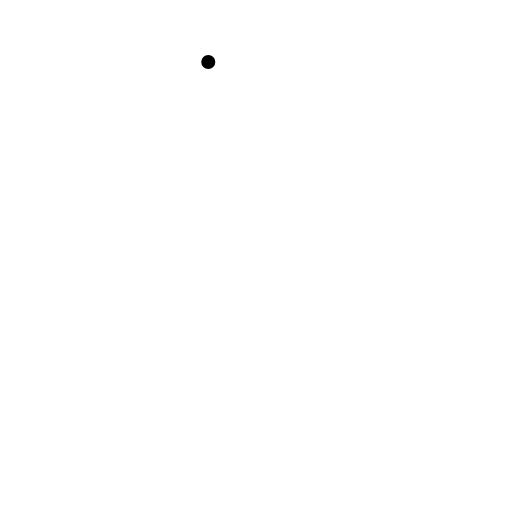
t = 0.00 s
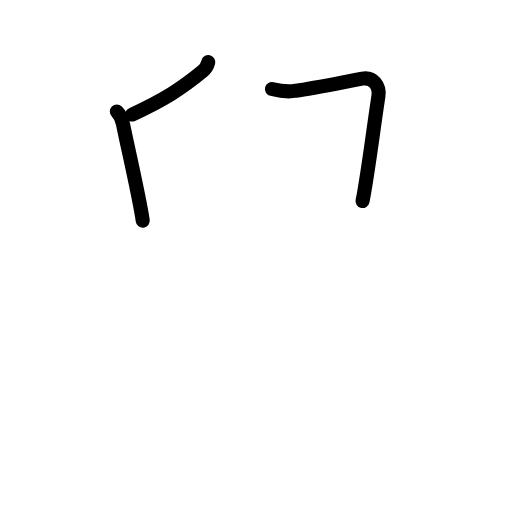
t = 2.60 s
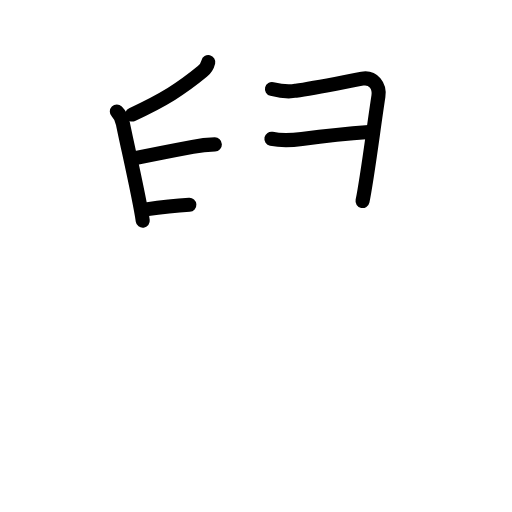
t = 5.20 s
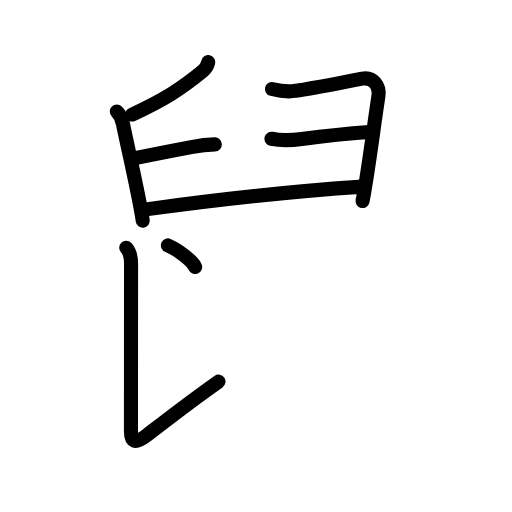
t = 7.80 s
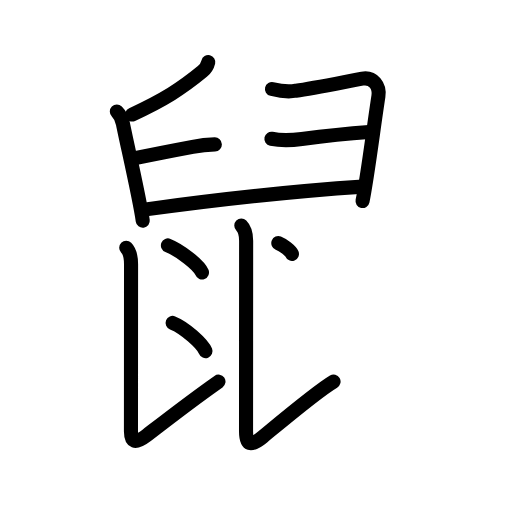
t = 10.40 s
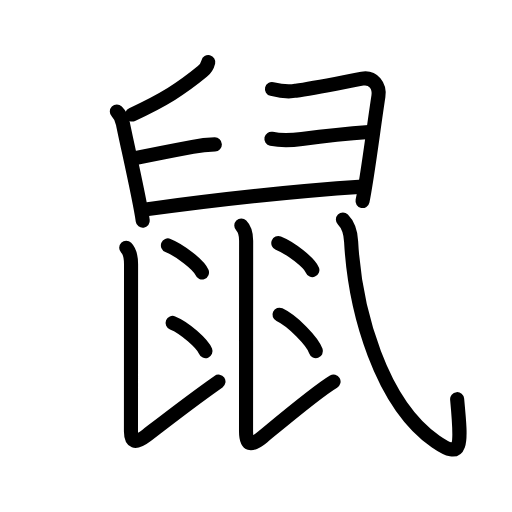
t = 13.00 s

The animated SVG that drew these frames (rendered in a browser with its animation timeline set to each time). Animation: 40 SMIL elements (animate=40); one cycle of 13.00 s.

<?xml version="1.0" encoding="UTF-8"?>
<!--
AniKanjiVG is licensed by CC-BY-SA Paul C. Sommerhoff (https://bitbucket.org/sommerhoff/anikanjivg).
AniKanjiVG uses KanjiVG which is licensed by CC-BY-SA Ulrich Apel (http://kanjivg.tagaini.net).
See also http://creativecommons.org/licenses/by-sa/3.0/
-->
<svg xmlns:kvg='http://kanjivg.tagaini.net' xmlns='http://www.w3.org/2000/svg' width='109' height='109' viewBox='0 0 109 109' style='fill:none;stroke:#000000;stroke-width:3;stroke-linecap:round;stroke-linejoin:round;' id="kvg:kanji_09f20"><g id="kvg:09f20" kvg:element="鼠" kvg:radical="general"><g id="kvg:09f20-g1" kvg:element="臼" kvg:position="top"><path id="kvg:09f20-s1" kvg:type="㇒" d="M44.34,13.21c-0.22,0.91-0.66,1.5-1.26,2c-4.45,3.67-8.2,6.04-14.95,9.17"><animate attributeName="d" begin="0.0s" dur="0.5s" from="M44.34,13.21C44.34,13.21,44.34,13.21,44.34,13.21" to="M44.34,13.21c-0.22,0.91-0.66,1.5-1.26,2" />
<animate attributeName="d" begin="0.5s" dur="0.5s" from="M44.34,13.21c-0.22,0.91-0.66,1.5-1.26,2c0,0,0,0,0,0,0" to="M44.34,13.21c-0.22,0.91-0.66,1.5-1.26,2c-4.45,3.67-8.2,6.04-14.95,9.17" />
</path>
<path id="kvg:09f20-s2" kvg:type="㇑" d="M24.87,23.75c0.69,0.69,1.12,1.61,1.31,2.63c0.72,3.73,3.49,15.57,4.21,20.61"><animate attributeName="d" begin="1.0s" dur="0.5s" from="M24.87,23.75C24.87,23.75,24.87,23.75,24.87,23.75" to="M24.87,23.75c0.69,0.69,1.12,1.61,1.31,2.63" />
<animate attributeName="d" begin="1.5s" dur="0.5s" from="M24.87,23.75c0.69,0.69,1.12,1.61,1.31,2.63c0,0,0,0,0,0,0" to="M24.87,23.75c0.69,0.69,1.12,1.61,1.31,2.63c0.72,3.73,3.49,15.57,4.21,20.61" />
<animate attributeName="d" begin="0s" dur="1.0s" from="M-100,-100" to="M-100,-100" />
</path>
<path id="kvg:09f20-s3" kvg:type="㇕" d="M57.9,18.95c1.7,0.42,3.41,0.7,5.11,0.35c3.76-0.5,11.13-2.03,14.11-2.56c2.33-0.41,3.79,1.54,3.44,3.75C79.5,27.4,78.19,37.9,77.18,42.8"><animate attributeName="d" begin="2.0s" dur="0.25s" from="M57.9,18.95C57.9,18.95,57.9,18.95,57.9,18.95" to="M57.9,18.95c1.7,0.42,3.41,0.7,5.11,0.35" />
<animate attributeName="d" begin="2.25s" dur="0.25s" from="M57.9,18.95c1.7,0.42,3.41,0.7,5.11,0.35c0,0,0,0,0,0,0" to="M57.9,18.95c1.7,0.42,3.41,0.7,5.11,0.35c3.76-0.5,11.13-2.03,14.11-2.56" />
<animate attributeName="d" begin="2.5s" dur="0.25s" from="M57.9,18.95c1.7,0.42,3.41,0.7,5.11,0.35c3.76-0.5,11.13-2.03,14.11-2.56c0,0,0,0,0,0,0" to="M57.9,18.95c1.7,0.42,3.41,0.7,5.11,0.35c3.76-0.5,11.13-2.03,14.11-2.56c2.33-0.41,3.79,1.54,3.44,3.75" />
<animate attributeName="d" begin="2.75s" dur="0.25s" from="M57.9,18.95c1.7,0.42,3.41,0.7,5.11,0.35c3.76-0.5,11.13-2.03,14.11-2.56c2.33-0.41,3.79,1.54,3.44,3.75c0,0,0,0,0,0,0" to="M57.9,18.95c1.7,0.42,3.41,0.7,5.11,0.35c3.76-0.5,11.13-2.03,14.11-2.56c2.33-0.41,3.79,1.54,3.44,3.75C79.5,27.4,78.19,37.9,77.18,42.8" />
<animate attributeName="d" begin="0s" dur="2.0s" from="M-100,-100" to="M-100,-100" />
</path>
<path id="kvg:09f20-s4" kvg:type="㇐" d="M29.02,33.63c4.85-1.01,8.1-1.63,11.99-2.36c1.56-0.29,3.14-0.47,4.73-0.53"><animate attributeName="d" begin="3.0s" dur="0.5s" from="M29.02,33.63C29.02,33.63,29.02,33.63,29.02,33.63" to="M29.02,33.63c4.85-1.01,8.1-1.63,11.99-2.36" />
<animate attributeName="d" begin="3.5s" dur="0.5s" from="M29.02,33.63c4.85-1.01,8.1-1.63,11.99-2.36c0,0,0,0,0,0,0" to="M29.02,33.63c4.85-1.01,8.1-1.63,11.99-2.36c1.56-0.29,3.14-0.47,4.73-0.53" />
<animate attributeName="d" begin="0s" dur="3.0s" from="M-100,-100" to="M-100,-100" />
</path>
<path id="kvg:09f20-s5" kvg:type="㇐" d="M57.78,29.54c2.16,0.44,4.29,0.33,6.48,0.04c5.49-0.71,13.19-1.39,14.29-1.47"><animate attributeName="d" begin="4.0s" dur="0.5s" from="M57.78,29.54C57.78,29.54,57.78,29.54,57.78,29.54" to="M57.78,29.54c2.16,0.44,4.29,0.33,6.48,0.04" />
<animate attributeName="d" begin="4.5s" dur="0.5s" from="M57.78,29.54c2.16,0.44,4.29,0.33,6.48,0.04c0,0,0,0,0,0,0" to="M57.78,29.54c2.16,0.44,4.29,0.33,6.48,0.04c5.49-0.71,13.19-1.39,14.29-1.47" />
<animate attributeName="d" begin="0s" dur="4.0s" from="M-100,-100" to="M-100,-100" />
</path>
<path id="kvg:09f20-s6" kvg:type="㇐" d="M31.08,44.57c16.05-2.2,28.8-3.7,46.16-4.84"><animate attributeName="d" begin="5.0s" dur="1.0s" from="M31.08,44.57C31.08,44.57,31.08,44.57,31.08,44.57" to="M31.08,44.57c16.05-2.2,28.8-3.7,46.16-4.84" />
<animate attributeName="d" begin="0s" dur="5.0s" from="M-100,-100" to="M-100,-100" />
</path>
</g>
<g id="kvg:09f20-g2" kvg:position="bottom"><path id="kvg:09f20-s7" kvg:type="㇙" d="M26.87,52.76c0.81,0.81,1.03,2.24,1.03,3.49c0,0.85-0.02,27.5-0.02,35.62c0,2.15,0.81,2.76,3.24,0.89c4.39-3.39,9.51-7.39,15.39-11.51"><animate attributeName="d" begin="6.0s" dur="0.25s" from="M26.87,52.76C26.87,52.76,26.87,52.76,26.87,52.76" to="M26.87,52.76c0.81,0.81,1.03,2.24,1.03,3.49" />
<animate attributeName="d" begin="6.25s" dur="0.25s" from="M26.87,52.76c0.81,0.81,1.03,2.24,1.03,3.49c0,0,0,0,0,0,0" to="M26.87,52.76c0.81,0.81,1.03,2.24,1.03,3.49c0,0.85-0.02,27.5-0.02,35.62" />
<animate attributeName="d" begin="6.5s" dur="0.25s" from="M26.87,52.76c0.81,0.81,1.03,2.24,1.03,3.49c0,0.85-0.02,27.5-0.02,35.62c0,0,0,0,0,0,0" to="M26.87,52.76c0.81,0.81,1.03,2.24,1.03,3.49c0,0.85-0.02,27.5-0.02,35.62c0,2.15,0.81,2.76,3.24,0.89" />
<animate attributeName="d" begin="6.75s" dur="0.25s" from="M26.87,52.76c0.81,0.81,1.03,2.24,1.03,3.49c0,0.85-0.02,27.5-0.02,35.62c0,2.15,0.81,2.76,3.24,0.89c0,0,0,0,0,0,0" to="M26.87,52.76c0.81,0.81,1.03,2.24,1.03,3.49c0,0.85-0.02,27.5-0.02,35.62c0,2.15,0.81,2.76,3.24,0.89c4.39-3.39,9.51-7.39,15.39-11.51" />
<animate attributeName="d" begin="0s" dur="6.0s" from="M-100,-100" to="M-100,-100" />
</path>
<path id="kvg:09f20-s8" kvg:type="㇔" d="M35.75,52.25c2.56,1.01,6.61,4.17,7.25,5.75"><animate attributeName="d" begin="7.0s" dur="1.0s" from="M35.75,52.25C35.75,52.25,35.75,52.25,35.75,52.25" to="M35.75,52.25c2.56,1.01,6.61,4.17,7.25,5.75" />
<animate attributeName="d" begin="0s" dur="7.0s" from="M-100,-100" to="M-100,-100" />
</path>
<path id="kvg:09f20-s9" kvg:type="㇔" d="M36.75,68.75c2.56,1.01,6.36,4.42,7,6"><animate attributeName="d" begin="8.0s" dur="1.0s" from="M36.75,68.75C36.75,68.75,36.75,68.75,36.75,68.75" to="M36.75,68.75c2.56,1.01,6.36,4.42,7,6" />
<animate attributeName="d" begin="0s" dur="8.0s" from="M-100,-100" to="M-100,-100" />
</path>
<path id="kvg:09f20-s10" kvg:type="㇙" d="M51.37,48.01c0.94,0.94,1.03,2.24,1.03,3.24c0,0.85-0.02,32.25-0.02,40.62c0,2.96,1.01,3.25,3.53,1.16c4.72-3.91,11.76-9.82,15.1-11.79"><animate attributeName="d" begin="9.0s" dur="0.25s" from="M51.37,48.01C51.37,48.01,51.37,48.01,51.37,48.01" to="M51.37,48.01c0.94,0.94,1.03,2.24,1.03,3.24" />
<animate attributeName="d" begin="9.25s" dur="0.25s" from="M51.37,48.01c0.94,0.94,1.03,2.24,1.03,3.24c0,0,0,0,0,0,0" to="M51.37,48.01c0.94,0.94,1.03,2.24,1.03,3.24c0,0.85-0.02,32.25-0.02,40.62" />
<animate attributeName="d" begin="9.5s" dur="0.25s" from="M51.37,48.01c0.94,0.94,1.03,2.24,1.03,3.24c0,0.85-0.02,32.25-0.02,40.62c0,0,0,0,0,0,0" to="M51.37,48.01c0.94,0.94,1.03,2.24,1.03,3.24c0,0.85-0.02,32.25-0.02,40.62c0,2.96,1.01,3.25,3.53,1.16" />
<animate attributeName="d" begin="9.75s" dur="0.25s" from="M51.37,48.01c0.94,0.94,1.03,2.24,1.03,3.24c0,0.85-0.02,32.25-0.02,40.62c0,2.96,1.01,3.25,3.53,1.16c0,0,0,0,0,0,0" to="M51.37,48.01c0.94,0.94,1.03,2.24,1.03,3.24c0,0.85-0.02,32.25-0.02,40.62c0,2.96,1.01,3.25,3.53,1.16c4.72-3.91,11.76-9.82,15.1-11.79" />
<animate attributeName="d" begin="0s" dur="9.0s" from="M-100,-100" to="M-100,-100" />
</path>
<path id="kvg:09f20-s11" kvg:type="㇔" d="M59.25,51.75c2.56,1.01,6.61,4.17,7.25,5.75"><animate attributeName="d" begin="10.0s" dur="1.0s" from="M59.25,51.75C59.25,51.75,59.25,51.75,59.25,51.75" to="M59.25,51.75c2.56,1.01,6.61,4.17,7.25,5.75" />
<animate attributeName="d" begin="0s" dur="10.0s" from="M-100,-100" to="M-100,-100" />
</path>
<path id="kvg:09f20-s12" kvg:type="㇔" d="M59.5,67c2.82,1.32,7.04,5.69,7.75,7.75"><animate attributeName="d" begin="11.0s" dur="1.0s" from="M59.5,67C59.5,67,59.5,67,59.5,67" to="M59.5,67c2.82,1.32,7.04,5.69,7.75,7.75" />
<animate attributeName="d" begin="0s" dur="11.0s" from="M-100,-100" to="M-100,-100" />
</path>
<path id="kvg:09f20-s13" kvg:type="㇂" d="M73,46.75c0.88,0.88,1.63,2.52,1.75,4.67c0.81,14.84,6.36,34.5,17.98,42.56c5.78,4.01,5.53,1.01,4.59-9"><animate attributeName="d" begin="12.0s" dur="0.3333333333333333s" from="M73,46.75C73,46.75,73,46.75,73,46.75" to="M73,46.75c0.88,0.88,1.63,2.52,1.75,4.67" />
<animate attributeName="d" begin="12.333333333333334s" dur="0.3333333333333333s" from="M73,46.75c0.88,0.88,1.63,2.52,1.75,4.67c0,0,0,0,0,0,0" to="M73,46.75c0.88,0.88,1.63,2.52,1.75,4.67c0.81,14.84,6.36,34.5,17.98,42.56" />
<animate attributeName="d" begin="12.666666666666666s" dur="0.3333333333333333s" from="M73,46.75c0.88,0.88,1.63,2.52,1.75,4.67c0.81,14.84,6.36,34.5,17.98,42.56c0,0,0,0,0,0,0" to="M73,46.75c0.88,0.88,1.63,2.52,1.75,4.67c0.81,14.84,6.36,34.5,17.98,42.56c5.78,4.01,5.53,1.01,4.59-9" />
<animate attributeName="d" begin="0s" dur="12.0s" from="M-100,-100" to="M-100,-100" />
</path>
</g>
</g>
</svg>
